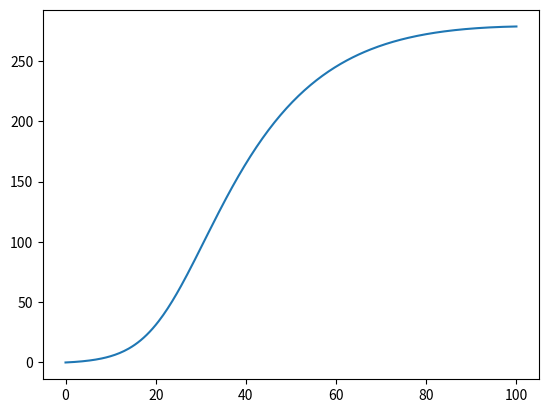

Python code for this plot: (Note: this script raises an exception after producing the figure.)
#!/usr/bin/env python3
# -*- coding: utf-8 -*-
"""
Created on Tue Aug  1 22:35:56 2023

@author: siavashriazi
"""

import random as rnd
import numpy as np
import math
from scipy.stats import truncnorm
import matplotlib.pyplot as plt
from scipy.interpolate import interp1d
from scipy.integrate import quad
import os
import csv

# as an example from a run of 230630_simTree
xVec = np.array([ 1.246,  3.242, 15.677,  6.034,  1.859,  5.76 ,  2.695,  6.015,
        6.353, 13.739, 16.384, 20.625, 37.075,  4.075, 10.918,  9.451,
       10.074,  6.405, 11.417, 20.91 , 10.201, 25.976, 18.438, 10.715,
        8.59 , 12.179, 12.028, 12.735, 12.122, 13.079, 13.914, 25.907,
       15.503, 22.413,  6.985, 17.201,  7.517, 14.59 , 13.113, 16.709,
       32.938, 16.488, 15.981, 17.606, 24.293, 33.73 , 15.506, 23.474,
       29.277, 27.647])

yVec = np.array([17.067,  8.051, 12.112, 29.95 , 44.603, 62.555, 13.201, 10.615,
       67.183, 25.912, 13.985, 14.398, 18.341, 14.323, 16.221, 42.444,
       31.44 , 32.525, 33.094, 34.147, 36.617, 37.94 , 20.519, 49.861,
       36.25 , 20.1  , 31.424, 54.26 , 22.273, 47.795, 48.17 , 31.141,
       40.109, 23.4  , 61.549, 41.354, 76.738, 26.612, 49.929, 42.3  ,
       27.939, 40.519, 47.731, 37.925, 37.85 , 34.442, 35.529, 43.164,
       41.4  , 43.697, 85.095, 46.88 , 86.301])

numPar = 2
# the following function returns the ODE's
def sir_odes(pars,state):
    beta=pars[0]
    gamma=pars[1]
    psi=pars[2]
    sigma=pars[3]
    kappa=pars[4]
    
    
    t=state[0]
    S=state[1]
    I=state[2]
    R=state[3]
    
    
    dSdt = -beta/kappa * S * I+sigma*R
    dIdt = beta/kappa  * S * I -  (gamma + psi)* I
    dRdt = (gamma + psi) * I -sigma*R
    
    return np.array([1,dSdt,dIdt,dRdt])

def sir_rk4(pars,inits,nStep):
    h=pars[len(pars)-1]/nStep
    out=np.array([0.]+inits)
    temp=out
    for s in range(nStep):
        k1=sir_odes(pars,temp)
        fk1=temp+k1*h
        k2=sir_odes(pars,fk1)
        fk2=temp+k2*h/2
        k3=sir_odes(pars,fk2)
        fk3=temp+k3*h/2
        k4=sir_odes(pars,fk3)
        fk4=temp+k4*h
        temp=temp+(k1+2*k2+2*k3+k4)/6*h
        out=np.vstack((out,temp))
    return out

# plotting a sample output
#testPars = [0.1,0.01,0.01,0.001,100,5,100] 
#testPars=[0.5,0.05,0.01,0.001,100,3,20]#beta,gamma,psi,sigma,kappa,i0,T
testPars=[0.25,0.05,0.01,0.001,300,3,100]#beta,gamma,psi,sigma,kappa,i0,T according to Mathematica
#testPars=[0.25,0.05,0.01,0.001,1000,3,100]#beta,gamma,psi,sigma,kappa,i0,T change to previous to make big tree in short time

beta, gamma, psi, sigma, kappa, i0, T = testPars
testInits=[kappa-i0,i0,0]

xVec = T-xVec
yVec = T - yVec

class like():
    def __init__(self,parsL,xVec,yVec):
        #Parameters
        ##Epi parameters
        self.beta = parsL[0]
        self.gamma = parsL[1]
        self.psi = parsL[2]
        self.sigma = parsL[3]
        self.kappa = parsL[4]
        self.i0 = parsL[5]
        self.T = parsL[6]
        self.SIR=sir_rk4(parsL,[self.kappa-self.i0,self.i0,0],self.T*3)

        ##Diversification parameters
        self.newTau = self.SIR[:,0] # a vector of time to be attached to E vector for plotting 
        self.inits = [1] # initial condition of E
        self.sValue = interp1d(self.SIR[:,0], self.SIR[:,1], kind = 'cubic')
        eVec = np.vstack((self.newTau,np.squeeze(self.E_euler(self.newTau))))
        self.eValue = interp1d(eVec[0,:], eVec[1,:], kind = 'cubic')
        intR = np.linspace(start=0.1, stop=self.T, num=100)
        self.f = interp1d(intR, list(map(self.phi,intR)), kind = 'cubic')
        
    # calcE() calculates dEdt
    def calcE(self,state,tau):
        
        E=state[0]
        dEdtau = -(self.lamda(tau) + self.gamma + self.psi)*E + self.lamda(tau)*E**2 + self.gamma  
        return dEdtau
    
    def E_euler(self,time):
        inits = [1] # initial condition of E

        h = time[1] - time[0]
        out=np.array(inits)
        temp=out
        for i in time[1:]:
            dEdtau = self.calcE(temp,i)   
            temp=temp+dEdtau*h
            out=np.vstack((out,temp))
        return out
           
    def lamda(self,tau):
        lamda = self.sValue(T-tau)*self.beta/self.kappa
        #print("lamda is:",lamda)
        return lamda
    # phiA returns phi integrad
    # this function should have a return value because we are integrating it over integration interval in quad()   
    def phiA(self,tau):
        phiA =  2*self.lamda(tau)*self.eValue(tau) - (self.lamda(tau) + self.gamma + self.psi)
        return phiA
    
    # calculating phi (integral of phiA)
    def phi(self,tau):
        return quad(self.phiA, 0, tau)[0]
    
    # likelihood() calls other functions in the class and calculates the (log)likelihood
    def likelihood(self):
        self.LL = self.f(self.T) + sum([np.log(self.lamda(x)) + self.f(x) for x in xVec]) + sum([np.log(psi) - self.f(y) for y in yVec])
  
 

like1=like(testPars,xVec,yVec)
plt.plot(like1.SIR[:,0],like1.SIR[:,3]) # plotting to check
like1.likelihood()
like1.LL # loglikelihood


#Truncated normal: mean mu, variance sigma, truncated between a and b
def randTNorm(a,b,mu,sigma):
    [aStd,bStd]=[(a - mu) / sigma, (b - mu) / sigma]
    return (truncnorm.rvs(aStd, bStd)*sigma+mu)
def pdfTNorm(a,b,mu,sigma,x):
    return truncnorm.pdf((x-mu)/sigma, (a-mu)/sigma, (b-mu)/sigma)/sigma
def cdfTNorm(a,b,mu,sigma,x):
    return truncnorm.cdf((x-mu)/sigma, (a-mu)/sigma, (b-mu)/sigma)
def round_up_to_even(x):
    return math.ceil(x / 2.) * 2

jmpRatio=20
betaDict={"min":0.01,"max":1.0,"jmpVar":10.0/jmpRatio} # real beta is 0.25
gammaDict={"min":0.01,"max":2,"jmpVar":10.0/jmpRatio} 


class Theta:
    def __init__(self):
       global jmpRatio, betaDict, gammaDict, psi, sigma, kappa, i0, T
       
       self.cnt=0
       
       # use global variables
       self.betaDict = betaDict
       self.gammaDict = gammaDict

       self.psi = psi
       self.sigma = sigma
       self.kappa = kappa
       self.i0 = i0
       self.T = T

    def randTheta(self):
        self.beta=rnd.uniform(self.betaDict["min"],self.betaDict["max"])  
        self.gamma=rnd.uniform(self.gammaDict["min"],self.gammaDict["max"])  
        #self.psi=rnd.uniform(self.psiDict["min"],self.psiDict["max"])  
        #self.T = 20 # I'm not sure should I pass T as a parm or constant
        #self.kappa=rnd.uniform(self.kappaDict["min"],self.kappaDict["max"])  
        #self.sigma=rnd.uniform(self.sigmaDict["min"],self.sigmaDict["max"])  
        
        parsL1 = [self.beta,self.gamma,self.psi,self.sigma,self.kappa,self.i0,self.T]
        #print(parsL1)
        like1 = like(parsL1,xVec,yVec)
        like1.likelihood()
        self.lnLik = like1.LL
        #self.calcEqu()
        #self.calcLnLik()
        self.printTheta('Theta Initial')
    def jump(self,parent):
        self.cnt=parent.cnt+1 # counter 
        self.beta = randTNorm(self.betaDict["min"], self.betaDict["max"], parent.beta, self.betaDict["jmpVar"])
        self.gamma = randTNorm(self.gammaDict["min"], self.gammaDict["max"], parent.gamma, self.gammaDict["jmpVar"])
        #self.psi = randTNorm(self.psiDict["min"], self.psiDict["max"], parent.psi, self.psiDict["jmpVar"])
        #self.kappa = randTNorm(self.kappaDict["min"], self.kappaDict["max"], parent.kappa, self.kappaDict["jmpVar"])
        #self.sigma = randTNorm(self.sigmaDict["min"], self.sigmaDict["max"], parent.sigma, self.sigmaDict["jmpVar"])
        parsL1 = [self.beta,self.gamma,self.psi,self.sigma,self.kappa,self.i0,self.T]
        like1 = like(parsL1,xVec,yVec)
        like1.likelihood()
        self.lnLik = like1.LL
        self.calcJumpProb(parent)
    def calcJumpProb(self,parent):
        #Calculate the forward jump probability
        self.jmpProbF=1
        self.jmpProbF*=pdfTNorm(self.betaDict["min"], self.betaDict["max"], parent.beta, self.betaDict["jmpVar"], self.beta)
        self.jmpProbF*=pdfTNorm(self.gammaDict["min"], self.gammaDict["max"], parent.gamma, self.gammaDict["jmpVar"], self.gamma)
        #self.jmpProbF*=pdfTNorm(self.psiDict["min"], self.psiDict["max"], parent.psi, self.psiDict["jmpVar"], self.psi)
        #self.jmpProbF*=pdfTNorm(self.kappaDict["min"], self.kappaDict["max"], parent.kappa, self.kappaDict["jmpVar"], self.kappa)
        #self.jmpProbF*=pdfTNorm(self.sigmaDict["min"], self.sigmaDict["max"], parent.sigma, self.sigmaDict["jmpVar"], self.sigma)        
        #Calculate the backward jump probability
        self.jmpProbB=1
        self.jmpProbB*=pdfTNorm(self.betaDict["min"], self.betaDict["max"], parent.beta, self.betaDict["jmpVar"], self.beta)
        self.jmpProbB*=pdfTNorm(self.gammaDict["min"], self.gammaDict["max"], parent.gamma, self.gammaDict["jmpVar"], self.gamma)
        #self.jmpProbB*=pdfTNorm(self.psiDict["min"], self.psiDict["max"], parent.psi, self.psiDict["jmpVar"], self.psi)
        #self.jmpProbB*=pdfTNorm(self.kappaDict["min"], self.kappaDict["max"], parent.kappa, self.kappaDict["jmpVar"], self.kappa)
        #self.jmpProbB*=pdfTNorm(self.sigmaDict["min"], self.sigmaDict["max"], parent.sigma, self.sigmaDict["jmpVar"], self.sigma)
        #calculate acceptance ratio
        #print([self.jmpProbF,self.jmpProbB,self.Lik,parent.Lik])
        #self.r=(self.Lik/parent.Lik)*(self.jmpProbB/self.jmpProbF)
        self.lnr = self.lnLik - parent.lnLik + math.log(self.jmpProbB) - math.log(self.jmpProbF)
        #print([(self.Lik/parent.Lik),(self.jmpProbB/self.jmpProbF),self.r])

    def printTheta(self,name): 
        nDig=4
        print('{} \n'.format(name))
        print('bete: {}'.format(round(self.beta,nDig)))
        print('gamma: {}'.format(round(self.gamma,nDig)))
        print('psi: {}'.format(round(self.psi,nDig)))
        print('kappa: {}'.format(round(self.kappa,nDig)))
        print('sigma: {}'.format(round(self.sigma,nDig)))
        print('log-likelihood: {}'.format(self.lnLik))
        print('\n')

#tree1=simTree(testPars)
#tree1.gillespie()
#np.shape(tree1.sampTree)
like1=like(testPars,xVec,yVec)
like1.likelihood()
like1.LL     
Theta1=Theta()
Theta1.randTheta()
Theta1.printTheta('Theta 1')


# Changing the current working directory
os.chdir('/Users/siavashriazi/Desktop/SFU/Codes/Python/chains')
# Open the CSV file in write mode
with open('chain.csv', 'w', newline='') as file1:
    # Create a CSV writer object
    writer1 = csv.writer(file1)
    
    # Write the column names
    writer1.writerow(['beta', 'gamma'])
    
def MHChain(nRep): #simulate chain using the Metropolis-Hastings Algorithm
        global jmpRatio
        # this is the initial theta 
        initTheta=Theta()
        initTheta.randTheta()
        
        #while initTheta.lnLik is None: # if calculated likelihood is nan 
        #    initTheta = Theta()  # Propose a new Theta
        #    initTheta.randTheta()
        #    print("here")
        t=1 # counter of the reps
        acc=0 # conter of accepted jumps
        fail=0 # conter of rejected jumps
        #jmpRatio=20 # jump Ratio, scales the variance in jump distn. 
        while t<nRep: 
            propTheta=Theta() #propose a theta
            propTheta.jump(initTheta)
            temp=rnd.random()
            #if temp<propTheta.r: #accept
            if temp<math.exp(propTheta.lnr): #accept
                if (t+1)%(min(nRep/2,50))==0: #priting out progress
                    if((acc/(acc+fail))>0.3): # accepting too many,  
                        jmpRatio/=2  #searches more globallly
                        print('t: {}, accept ratio {}, new jmp Ratio: {}'.format(t+1,acc/(acc+fail),jmpRatio))
                        #print('beta: ',propTheta.beta,' gamma: ',propTheta.gamma)
                    elif((acc/(acc+fail))<0.1):
                        jmpRatio*=2 #searches more locally
                        print('t: {}, accept ratio {}, new jmp Ratio: {}'.format(t+1,acc/(acc+fail),jmpRatio))
                    else:
                        print('t: {}, accept ratio {}'.format(t+1,acc/(acc+fail)))
                    acc = 0
                    fail = 0
                with open('chain.csv', 'a', newline='') as file1:
                    # Create a CSV writer object
                    writer1 = csv.writer(file1)
                    # Write the column names
                    writer1.writerow([propTheta.beta, propTheta.gamma])
                t+=1
                acc+=1
#                 print('accept r={} random={}'.format(propTheta.r,temp))
            else:
                fail+=1
                # print('reject r={} random={}'.format(propTheta.r,temp))    


nRep=3001
MHChain(nRep)


# start with one parameter 
# can we see the likelihood back
# change to Markov Chain with a uniform 
# run single job:
    # sbatch file.sl
# array job
# sbatch --array = 1-10 file.sl 
        
